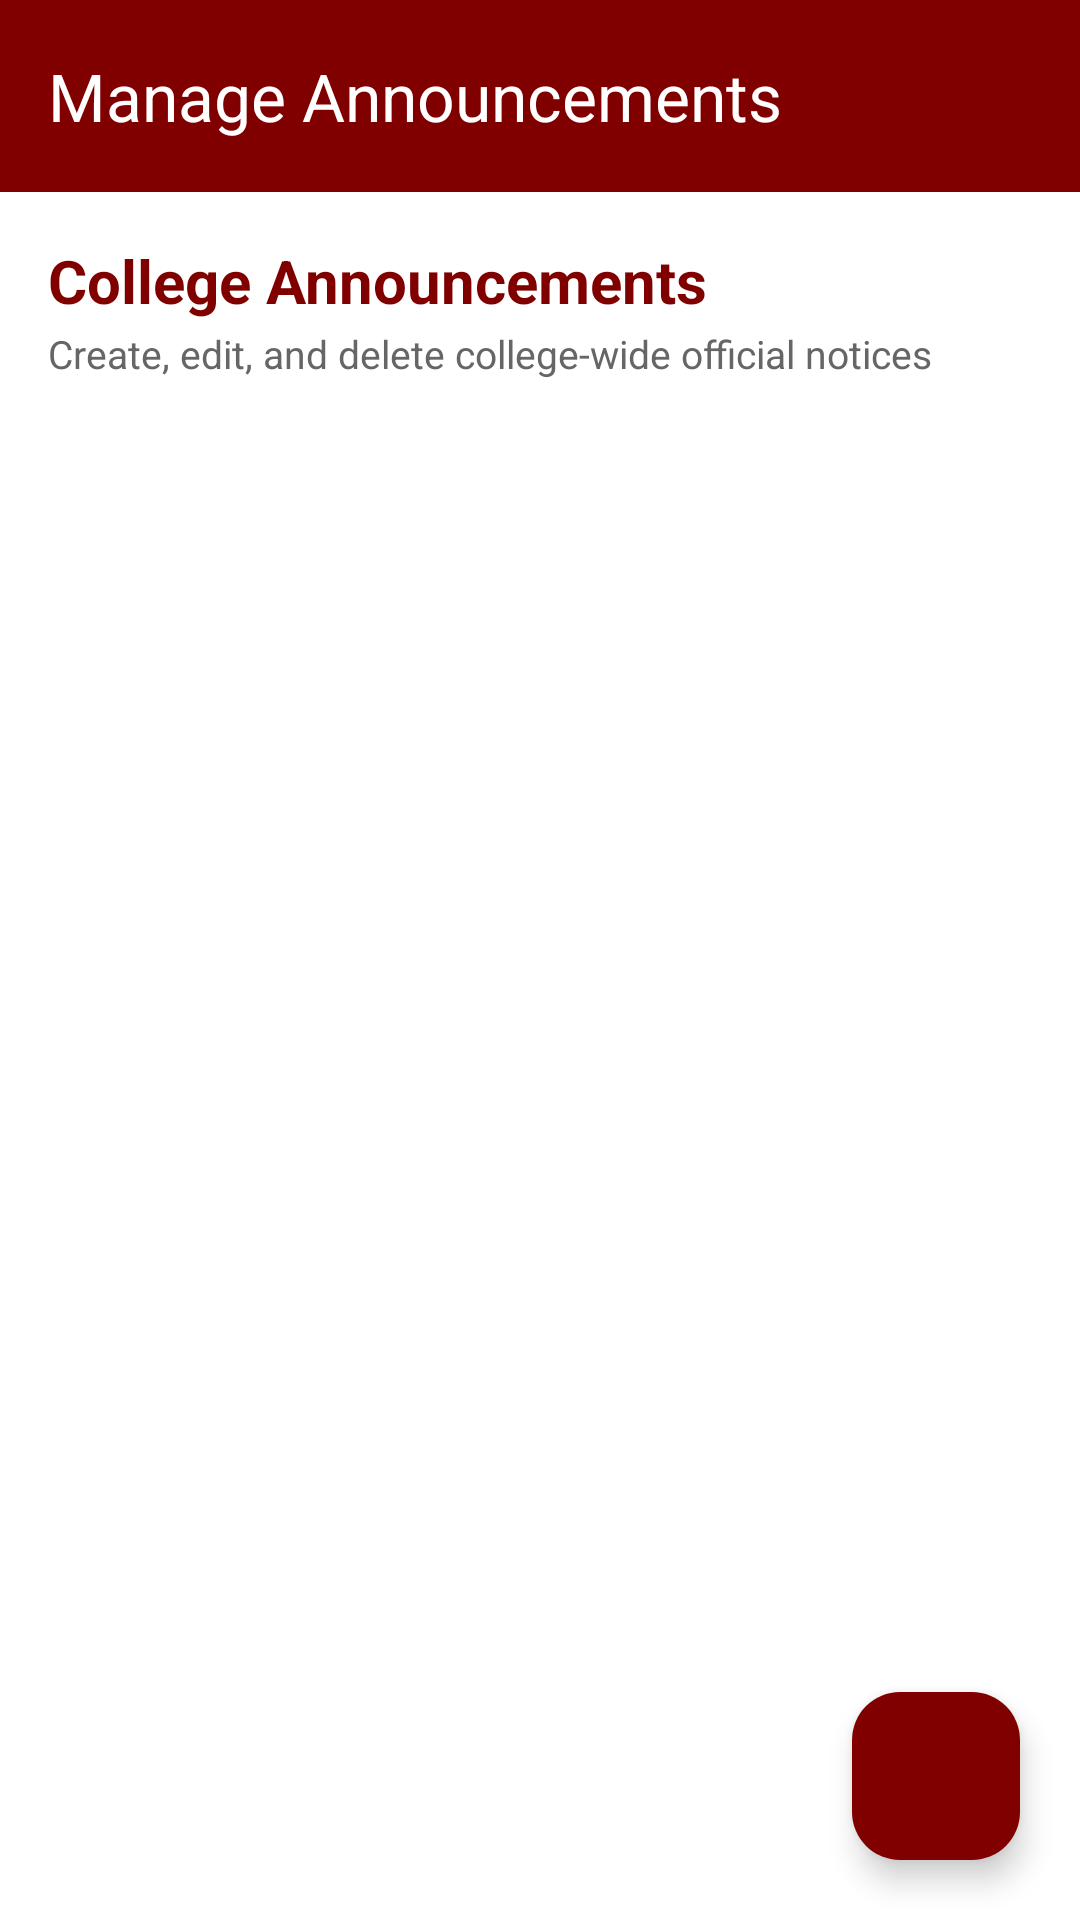

Reconstruct the res/layout file that produces this screen, plus the resources it refers to.
<!-- AndroidManifest.xml: application theme Theme.CampusOne -->
<!-- res/layout/activity_admin_announcements.xml -->
<?xml version="1.0" encoding="utf-8"?>
<androidx.coordinatorlayout.widget.CoordinatorLayout xmlns:android="http://schemas.android.com/apk/res/android"
    xmlns:app="http://schemas.android.com/apk/res-auto"
    android:id="@+id/root_admin_announcements"
    android:layout_width="match_parent"
    android:layout_height="match_parent"
    android:background="@color/white"
    android:fitsSystemWindows="true">

    <LinearLayout
        android:layout_width="match_parent"
        android:layout_height="match_parent"
        android:orientation="vertical">

        <com.google.android.material.appbar.MaterialToolbar
            android:id="@+id/toolbar_admin_announcements"
            android:layout_width="match_parent"
            android:layout_height="?attr/actionBarSize"
            android:background="@color/maroon"
            app:navigationIcon="@drawable/ic_arrow_back"
            app:title="Manage Announcements"
            app:titleTextColor="@color/white" />

        <LinearLayout
            android:layout_width="match_parent"
            android:layout_height="match_parent"
            android:orientation="vertical"
            android:padding="16dp">

            <TextView
                android:layout_width="wrap_content"
                android:layout_height="wrap_content"
                android:text="College Announcements"
                android:textColor="@color/maroon"
                android:textSize="20sp"
                android:textStyle="bold" />

            <TextView
                android:layout_width="wrap_content"
                android:layout_height="wrap_content"
                android:layout_marginTop="2dp"
                android:text="Create, edit, and delete college-wide official notices"
                android:textColor="@color/text_secondary"
                android:textSize="13sp" />

            <ProgressBar
                android:id="@+id/progress_admin_announcements"
                android:layout_width="wrap_content"
                android:layout_height="wrap_content"
                android:layout_gravity="center"
                android:layout_marginTop="32dp"
                android:indeterminateTint="@color/maroon"
                android:visibility="gone" />

            <TextView
                android:id="@+id/tv_no_admin_announcements"
                android:layout_width="match_parent"
                android:layout_height="wrap_content"
                android:layout_marginTop="32dp"
                android:gravity="center"
                android:text="No announcements available."
                android:textColor="@color/text_secondary"
                android:textSize="16sp"
                android:visibility="gone" />

            <androidx.recyclerview.widget.RecyclerView
                android:id="@+id/rv_admin_announcements"
                android:layout_width="match_parent"
                android:layout_height="0dp"
                android:layout_marginTop="12dp"
                android:layout_weight="1" />

        </LinearLayout>
    </LinearLayout>

    <com.google.android.material.floatingactionbutton.FloatingActionButton
        android:id="@+id/fab_add_admin_announcement"
        android:layout_width="wrap_content"
        android:layout_height="wrap_content"
        android:layout_gravity="bottom|end"
        android:layout_margin="20dp"
        android:backgroundTint="@color/maroon"
        android:contentDescription="Add Announcement"
        android:src="@drawable/ic_add"
        app:tint="@color/white" />

</androidx.coordinatorlayout.widget.CoordinatorLayout>
<!-- resources referenced by this layout -->
<resources>
  <color name="maroon">#800000</color>
  <color name="text_secondary">#666666</color>
  <color name="white">#FFFFFF</color>
  <style name="Theme.CampusOne" parent="Base.Theme.CampusOne" />
  <style name="Base.Theme.CampusOne" parent="Theme.Material3.Light.NoActionBar">
          
          <item name="colorPrimary">@color/maroon</item>
          <item name="colorPrimaryVariant">@color/maroon_dark</item>
          <item name="colorOnPrimary">@color/white</item>
  
          
          <item name="colorSecondary">@color/maroon</item>
          <item name="colorSecondaryVariant">@color/maroon_dark</item>
          <item name="colorOnSecondary">@color/white</item>
  
          
          <item name="colorSurface">@color/white</item>
          <item name="colorOnSurface">@color/text_primary</item>
          <item name="colorSurfaceVariant">@color/surface_light_maroon</item>
          <item name="colorOnSurfaceVariant">@color/text_secondary</item>
          <item name="colorSurfaceContainer">@color/white</item>
          <item name="colorSurfaceContainerLow">@color/white</item>
          <item name="colorSurfaceContainerHigh">@color/surface_light_maroon</item>
          <item name="colorSurfaceContainerHighest">@color/accent_light_maroon</item>
  
          
          <item name="materialCardViewStyle">@style/Widget.CampusOne.Card</item>
  
          
          <item name="bottomNavigationStyle">@style/Widget.CampusOne.BottomNav</item>
  
          
          <item name="android:statusBarColor">@color/maroon_dark</item>
          
          <item name="android:windowBackground">@color/white</item>
          <item name="android:colorBackground">@color/white</item>
      </style>
  <color name="maroon_dark">#650000</color>
  <color name="text_primary">#212121</color>
  <color name="surface_light_maroon">#FFF7F7</color>
  <color name="accent_light_maroon">#F8E8EA</color>
  <style name="Widget.CampusOne.Card" parent="Widget.Material3.CardView.Elevated">
          <item name="cardBackgroundColor">@color/white</item>
          <item name="strokeColor">@color/border_maroon</item>
          <item name="strokeWidth">1dp</item>
          <item name="cardElevation">1dp</item>
      </style>
  <style name="Widget.CampusOne.BottomNav" parent="Widget.Material3.BottomNavigationView">
          <item name="backgroundTint">@color/maroon</item>
          <item name="itemIconTint">@color/nav_item_icon_tint</item>
          <item name="itemTextColor">@color/nav_item_text_color</item>
          <item name="itemActiveIndicatorStyle">@style/Widget.CampusOne.ActiveIndicator</item>
      </style>
  <color name="border_maroon">#E8C8CC</color>
  <style name="Widget.CampusOne.ActiveIndicator" parent="Widget.Material3.BottomNavigationView.ActiveIndicator">
          <item name="android:color">@color/nav_indicator</item>
      </style>
  <color name="nav_indicator">#F3DDE1</color>
</resources>
